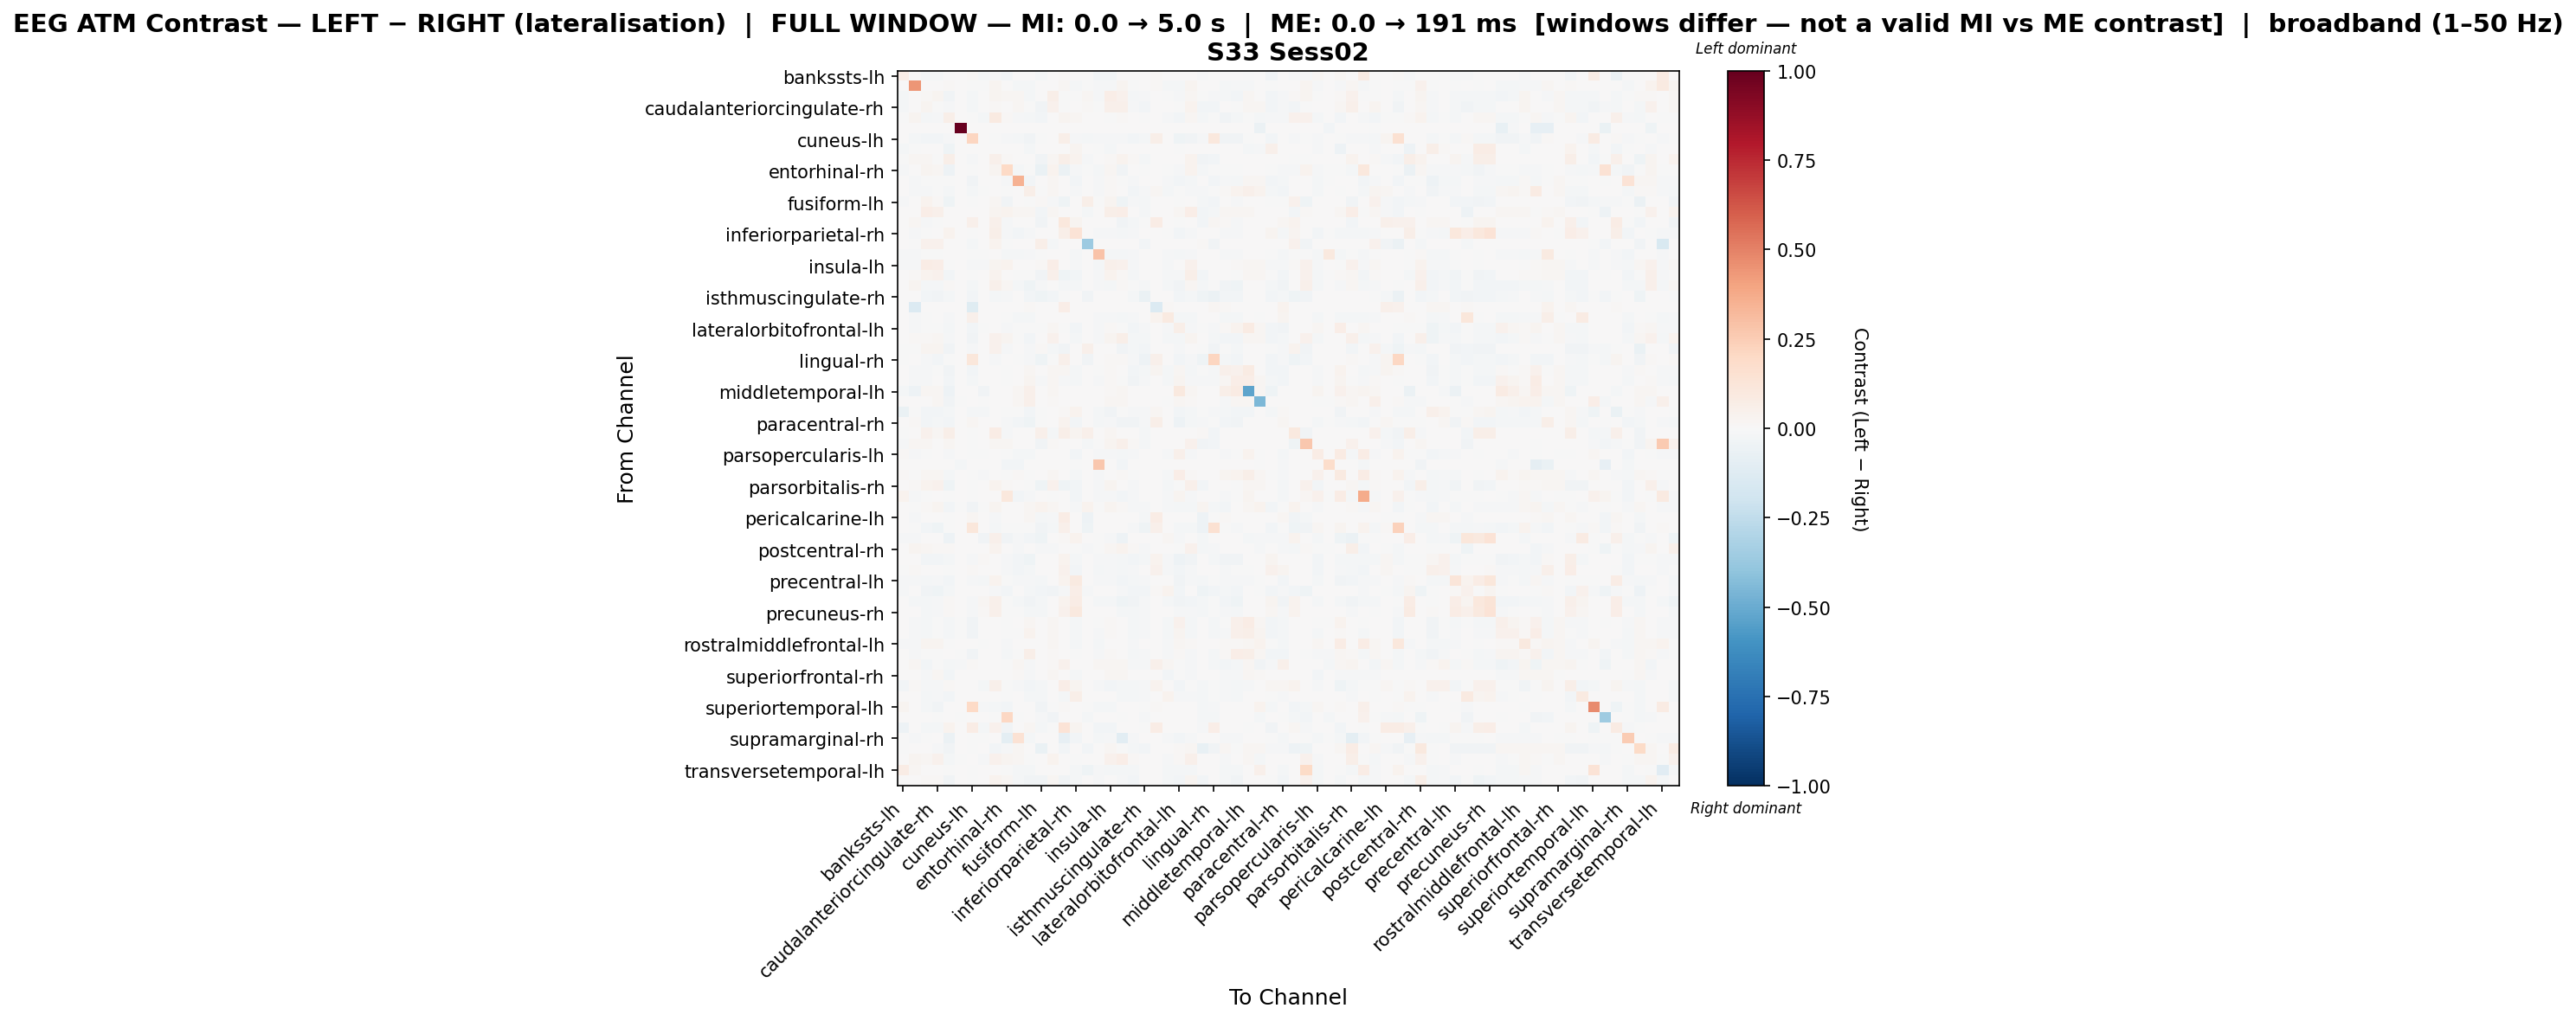

The data file committed next to this chart (first rows):
, bankssts-lh, bankssts-rh, caudalanteriorcingulate-lh, caudalanteriorcingulate-rh, caudalmiddlefrontal-lh, caudalmiddlefrontal-rh, cuneus-lh, cuneus-rh, entorhinal-lh, entorhinal-rh, frontalpole-lh, frontalpole-rh, fusiform-lh, fusiform-rh, inferiorparietal-lh, inferiorparietal-rh, inferiortemporal-lh, inferiortemporal-rh, insula-lh, insula-rh, isthmuscingulate-lh, isthmuscingulate-rh, lateraloccipital-lh
bankssts-lh, 0.06449, 0.0, -0.02156, -0.01809, -0.001487, 0.0, 0.01057, -0.01908, -0.007929, -0.02651, 0.0, 0.0, -0.01759, 0.0, 0.01057, 0.0, 0.0, -0.02527, -0.02478, 0.0, 0.0, 0.0, 0.01057
bankssts-rh, 0.0, 0.4433, 0.0, 0.0, 0.0104, 0.0, -0.006384, -0.001282, 0.02921, 0.00435, -0.01629, -0.01629, 0.0, 0.0, 0.01747, -0.01629, -0.002821, -0.01116, -0.01552, 0.02781, -0.001682, 0.0, 0.01118
caudalanteriorcingulate-lh, -0.01916, 0.0, 0.01054, 0.0276, -0.03295, 0.0, -0.0226, 0.0, 0.02873, 0.02052, 0.01738, -0.02175, 0.00269, 0.05486, -0.007685, -0.004733, 0.01625, -0.009015, 0.06285, 0.04593, -0.01605, -0.01175, 0.0
caudalanteriorcingulate-rh, -0.01766, 0.0, 0.02699, -0.003173, -0.01379, 0.0, -0.02298, 0.0, 0.008716, 0.003087, 0.01941, -0.002911, -0.03197, 0.04199, -0.006532, 0.0, 0.01189, -0.005373, 0.05415, 0.04827, -0.01548, -0.02563, 0.0
caudalmiddlefrontal-lh, -0.0009546, 0.02792, -0.02285, -0.01181, 0.05828, 0.0, -0.007727, -0.0173, 0.08691, 0.008022, -0.009069, -0.01894, -0.02447, 0.0, 0.02879, 0.01812, 0.0, 0.0, -0.00358, 0.009725, 0.0006055, -0.007083, 0.0
caudalmiddlefrontal-rh, 0.0, 0.0, 0.0, 0.0, 0.0, 1.0, 0.0, 0.0, 0.0, 0.0, 0.0, 0.0, 0.0, 0.0, 0.0, 0.0, 0.0, 0.0, 0.0, 0.0, 0.0, 0.0, 0.0
cuneus-lh, 0.003699, -0.0202, -0.02893, -0.02752, -0.01078, 0.0, 0.2117, 0.0, -0.006125, -0.00878, -0.01838, -0.03376, -0.003471, 0.0, 0.05969, -0.01327, -0.01695, -0.01062, -0.01327, -0.01412, -0.02604, -0.01924, 0.05557
cuneus-rh, -0.02289, -0.002318, 0.0, 0.0, -0.04143, 0.0, 0.0, 0.007595, 0.0, 0.0, 0.0, -0.02318, 0.0, 0.0, 0.0, 0.0301, 0.0, -0.003767, -0.01854, 0.0, 0.0, 0.0, 0.0
entorhinal-lh, -0.00774, 0.01794, 0.02008, -0.004903, 0.05651, 0.0, -0.008845, 0.0, 0.05304, 0.01467, 0.0, 0.0, -0.03367, 0.01636, 0.05789, 0.03461, -0.01101, 0.0, 0.01442, 0.03658, 0.00897, -0.0199, 0.0
entorhinal-rh, -0.01222, 0.003168, 0.02902, 0.01649, -0.04712, 0.0, -0.004983, 0.0, 0.03004, 0.199, -0.01685, -0.004983, -0.06365, 0.03177, -0.05778, -0.01388, -0.0007119, -0.01815, 0.02112, -0.03263, 0.001767, -0.004627, 0.0
frontalpole-lh, 0.0, -0.01075, -0.005801, -0.004836, -0.006262, 0.0, -0.03429, 0.0, 0.0, -0.01227, 0.345, -0.02427, 0.0, 0.02219, 0.0, -0.02623, 0.0, -0.01515, 0.0115, -0.004126, -0.01109, 0.0, 0.0
frontalpole-rh, 0.0, -0.01038, -0.009406, -0.00103, -0.02091, 0.0, -0.0211, -0.006378, 0.0, -0.003516, 0.001624, 0.0584, -0.005729, 0.0226, 0.006051, -0.01397, 0.0, -0.008422, 0.01263, 0.001151, -0.02861, -0.01241, 0.01605
fusiform-lh, -0.01098, 0.0, 0.03527, 0.0116, -0.04036, 0.0, -0.003023, 0.0, 0.02094, -0.03207, 0.0, -0.00779, 0.01051, -0.01496, -0.04036, 0.0, 0.05544, -0.003819, 0.02674, -0.04036, -0.01452, -0.02307, 0.0
fusiform-rh, 0.0, 0.0, 0.06469, 0.05019, 0.0, 0.0, 0.0, 0.0, 0.03124, 0.03718, 0.02278, 0.0222, -0.02363, 0.01856, 0.0, 0.0, -0.01926, 0.0, 0.06207, 0.06696, 0.0, -0.02312, 0.0
inferiorparietal-lh, 0.003259, 0.01656, -0.009357, -0.00731, 0.003437, 0.0, 0.05391, 0.0, 0.0482, -0.01257, 0.0, 0.002236, -0.03333, 0.0, 0.1023, 0.02882, 0.0, 0.0, 0.0, -0.03772, -0.01608, -0.0008772, 0.07576
inferiorparietal-rh, 0.0, -0.009878, -0.001478, 0.0, 0.03333, 0.0, -0.005134, 0.00483, 0.0554, -0.009334, -0.02435, -0.009583, 0.0, 0.0, 0.0554, 0.1332, 0.0, -0.01392, -0.00949, -0.02139, -0.01019, 0.0, 0.0
inferiortemporal-lh, 0.0, -0.005468, 0.04311, 0.0459, 0.0, 0.0, -0.01982, 0.0, 0.03517, -0.0009114, 0.0, 0.0, 0.05933, -0.01663, 0.0, 0.0, -0.3603, 0.0, 0.006774, 0.0, 0.0, -0.0262, 0.0
inferiortemporal-rh, -0.0117, -0.01017, -0.004912, -0.00269, 0.0, 0.0, -0.006315, -0.001053, 0.0, -0.01883, -0.02093, -0.01181, -0.003041, 0.0, 0.0, -0.02093, 0.0, 0.2829, -0.01672, -0.01965, -0.01017, 0.0, 0.0
insula-lh, -0.01249, -0.01501, 0.07731, 0.0634, -0.00328, 0.0, -0.008326, -0.007821, 0.02587, 0.03195, 0.007394, 0.007199, 0.01552, 0.06437, 0.0, -0.01526, 0.00291, -0.01829, 0.05147, 0.04678, -0.01526, 0.0, 0.0
insula-rh, 0.0, 0.01509, 0.03735, 0.03917, -0.02911, 0.0, -0.006501, 0.0, 0.03611, 0.004686, -0.005273, -0.002319, -0.03536, 0.04853, -0.0397, -0.02551, 0.0, -0.01557, 0.03306, 0.01259, -0.01886, 0.0, 0.0
isthmuscingulate-lh, 0.0, 0.02688, -0.02031, -0.01825, 0.0131, 0.0, -0.0231, 0.0, 0.04697, 0.02175, -0.02057, -0.04206, -0.01266, 0.0, -0.01678, -0.02057, 0.0, -0.01377, -0.0193, 0.0111, -0.001594, -0.01177, 0.0
isthmuscingulate-rh, 0.0, 0.0, -0.02389, -0.03806, -0.01608, 0.0, -0.03083, 0.0, -0.02025, -0.0107, 0.0, -0.02389, -0.04137, -0.02661, -0.002297, 0.0, -0.03385, 0.0, 0.0, 0.0, -0.01929, -0.06595, 0.0
lateraloccipital-lh, 0.002997, -0.133, 0.0, 0.0, 0.0, 0.0, -0.1209, 0.0, 0.0, 0.0, 0.0, 0.01249, 0.0, 0.0, 0.06992, 0.0, 0.0, 0.0, 0.0, 0.0, 0.0, 0.0, -0.1382
lateraloccipital-rh, 0.0, -0.01464, -0.003229, 0.0, -0.01095, 0.0, 0.05221, 0.0, 0.0, -0.004958, -0.02029, -0.0226, 0.0, 0.0, 0.005752, 0.005931, 0.0, -0.01003, -0.01407, -0.01868, -0.01511, 0.0, 0.03681
lateralorbitofrontal-lh, 0.0, -0.01022, -0.006568, -0.00416, -0.02257, 0.0, -0.02876, -0.001771, 0.0, -0.009015, -0.005505, -0.006854, -0.00311, 0.02241, -0.006459, -0.02785, 0.0, -0.01441, 0.01221, -0.005286, -0.02586, -0.01244, 0.0
lateralorbitofrontal-rh, 0.0, 0.0147, 0.009125, 0.01799, -0.008621, 0.0, -0.03217, 0.0, 0.03946, 0.02693, -0.002566, -0.02779, 0.0, 0.0468, 0.0, -0.01932, 0.0, -0.008939, 0.02832, 0.05697, -0.01578, -0.01587, 0.0
lingual-lh, -0.005553, -0.0001543, 0.02398, 0.02354, -0.03408, 0.0, -0.01028, 0.0, 0.04675, -0.01542, 0.0, -0.01265, 0.01317, -0.0162, -0.03408, 0.0, 0.04777, 0.0, 0.0, -0.03267, -0.01932, -0.02404, 0.0
lingual-rh, -0.003386, 0.0, -0.01326, -0.02553, -0.007009, 0.0, 0.1146, 0.0, -0.008619, 0.001538, -0.007509, -0.01322, -0.03978, -0.007138, 0.04751, 0.0, -0.03174, 0.0, 0.01508, 0.01508, -0.01051, -0.04734, 0.04751
medialorbitofrontal-lh, 0.0, -0.01129, -0.01294, -0.001831, -0.03229, 0.0, -0.03012, 0.0, 0.0, -0.003823, 0.002913, 0.02275, 0.0, 0.02278, 0.01918, -0.01671, 0.0, -0.007734, 0.01174, 0.006549, -0.02746, -0.01828, 0.02373
medialorbitofrontal-rh, 0.0, -0.01194, -0.009773, 0.001938, -0.0274, 0.0, -0.0218, 0.0, 0.0, -0.002689, 0.001794, 0.02972, -0.009384, 0.02263, -0.008448, -0.01828, 0.0, -0.008819, 0.01144, -0.004362, -0.03199, -0.01109, 0.004762
middletemporal-lh, -0.02175, -0.05407, 0.02293, 0.02293, -0.05019, 0.0, 0.0, -0.03853, 0.0, 0.0, 0.02293, 0.05195, 0.0, 0.02274, 0.0, 0.0, 0.0, 0.0, 0.01117, 0.02179, 0.0, 0.0, 0.0
middletemporal-rh, 0.0, 0.0, 0.001953, 0.02335, -0.03546, -0.006929, 0.002663, -0.007744, 0.0, 0.0, 0.02335, 0.05098, 0.0, 0.01018, 0.0, 0.0, 0.0, 0.0, 0.02203, 0.02147, 0.0, 0.0, 0.0
paracentral-lh, -0.06785, -0.00389, -0.02694, -0.02694, -0.01693, 0.0, -0.02306, -0.01884, 0.0, -0.005186, -0.004663, -0.02487, -0.002073, 0.0, 0.0101, 0.03259, 0.0, -0.02031, -0.03846, -0.004404, -0.01528, -0.01347, 0.0158
paracentral-rh, 0.0, 0.01326, -0.0253, -0.02303, -0.02512, 0.0, 0.02063, 0.0, 0.0, -0.01397, -0.02826, -0.04065, -0.006796, 0.0, 0.03688, -0.02698, 0.0, -0.01909, -0.01248, -0.03589, -0.03777, -0.01472, 0.06026
parahippocampal-lh, -0.006706, 0.0, 0.04611, 0.02227, 0.05682, 0.0, -0.007451, 0.0, 0.07774, -0.01386, 0.0, 0.0, 0.05101, -0.01565, 0.05682, 0.02669, 0.04929, 0.0, 0.02013, 0.0, 0.0, -0.02221, 0.0
parahippocampal-rh, -0.007989, 0.01876, 0.01948, 0.0009858, 0.01605, 0.0, -0.001507, 0.0, 0.01785, 0.01857, 0.0, 0.0, -0.03844, 0.008595, 0.0, 0.0, -0.02336, -0.001206, 0.02344, 0.04689, 0.009198, -0.0205, 0.0
parsopercularis-lh, 0.0129, -0.009838, -0.002334, 0.0, -0.01092, 0.0, -0.004585, -0.002918, 0.0, -0.00692, -0.02301, -0.02118, 0.0, 0.0, 0.0, -0.02751, 0.0, -0.01492, -0.009254, -0.01984, -0.01, 0.0, 0.0
parsopercularis-rh, 0.0, 0.0, 0.0, 0.0, 0.0, -0.01899, 0.0, 0.0, 0.0, -0.03074, -0.02532, 0.0, 0.0, 0.0, 0.0, -0.002712, 0.0, 0.2722, 0.0, -0.02803, 0.0, 0.0, 0.0
parsorbitalis-lh, 0.009717, -0.00628, 0.01863, 0.02324, -0.01852, 0.0, -0.001272, -0.01296, 0.0, -0.003577, 0.00845, -0.00125, 0.0, 0.02248, 0.0, -0.01995, 0.0, -0.01304, 0.007396, 0.00977, -0.006439, 0.0, 0.0
parsorbitalis-rh, 0.0, 0.01044, 0.03868, 0.04442, -0.03972, 0.0, -0.006369, 0.0, 0.03658, 0.008387, 0.001639, -0.002453, -0.04143, 0.04597, -0.04394, -0.02403, 0.0, -0.01179, 0.02824, 0.002197, -0.0153, 0.0, 0.0
parstriangularis-lh, 0.03334, -0.01029, -0.0008099, 0.0, -0.006236, 0.0, -0.00427, 0.0, 0.0, 0.1017, -0.02535, -0.01531, 0.0, -0.001863, 0.0, -0.02413, 0.0, -0.01417, -0.00988, -0.02357, -0.01061, 0.0, 0.0
parstriangularis-rh, 0.0, -0.006143, 0.01113, 0.02817, -0.03108, -0.0002457, -0.03288, -0.003686, 0.02648, 0.0, 0.001709, 0.0178, 0.03669, 0.02264, 0.0, -0.01339, 0.03344, -0.00258, 0.02487, 0.01149, -0.008476, -0.007828, 0.0
pericalcarine-lh, 0.002199, -0.008947, 0.0, 0.0, -0.006099, 0.0, 0.02201, 0.0, -0.01507, 0.0, 0.0, 0.01906, -0.01937, -0.01327, 0.07331, 0.0, -0.05453, 0.0, 0.0, 0.0, 0.0, -0.02045, 0.07441
pericalcarine-rh, 0.003215, -0.006063, -0.02872, -0.04016, -0.007445, 0.0, 0.1166, 0.0, -0.02074, -0.00609, -0.006382, -0.005802, -0.03349, -0.01922, 0.04822, 0.0, -0.04663, 0.0, 0.0, 0.0, -0.009927, -0.04104, 0.0491
postcentral-lh, -0.008777, -0.01031, 0.0, 0.0, -0.05247, 0.0, 0.0, -0.03884, 0.04847, -0.03577, -0.008558, -0.0248, -0.04575, 0.0, 0.008724, 0.03671, 0.0, -0.005925, -0.008777, -0.05403, 0.0, 0.0, 0.0
postcentral-rh, 0.0, 0.024, 0.01914, 0.0128, 0.01216, 0.0, 0.0, 0.0, 0.03396, 0.0004002, -0.01182, 0.0, -0.0153, -0.01037, 0.0, -0.007475, -0.01339, -0.0002907, 0.018, 0.03371, 0.008271, -0.01495, 0.0
posteriorcingulate-lh, 0.0, 0.004936, -0.02466, -0.02466, -0.01899, 0.0, -0.01488, 0.00906, 0.0, -0.008934, -0.03075, -0.04459, 0.0, 0.0, 0.03285, -0.0168, 0.0, -0.01538, -0.01048, -0.02225, -0.02456, -0.01762, 0.03285
posteriorcingulate-rh, -0.003893, 0.009463, 0.0, 0.0, -0.001298, 0.0, 0.01028, 0.0007647, 0.0, -0.01415, -0.02648, -0.0157, 0.0, 0.0, 0.04059, -0.02855, 0.0, -0.02038, -0.01012, -0.02336, -0.01012, 0.0, 0.04059
precentral-lh, -0.00791, -0.00791, -0.01677, -0.01545, -0.02551, 0.0, -0.01187, -0.02217, 0.03686, -0.004281, -0.01438, -0.01441, -0.01658, 0.0, 0.03749, 0.08908, 0.0, -0.01104, -0.00791, -0.02711, -0.01753, -0.0098, 0.0
precentral-rh, -0.007846, 0.0, -0.03456, -0.04514, -0.02119, 0.0, 0.005553, 0.0, -0.007846, -0.02737, 0.0, -0.01677, -0.03017, -0.03467, -0.01387, 0.06372, -0.01387, 0.0, 0.0, -0.01265, -0.02635, -0.02962, 0.014
precuneus-lh, 0.0, -0.0197, -0.01567, -0.01438, 0.009988, 0.0, -0.01088, 0.01565, 0.04952, -0.004977, -0.02007, -0.0361, -0.01917, 0.0, 0.03849, 0.07302, 0.0, -0.0197, -0.0197, -0.04053, -0.03684, -0.009586, 0.0
precuneus-rh, 0.0, 0.0, -0.01671, -0.0154, 0.01179, 0.0, -0.01183, 0.01132, 0.04755, -0.002254, -0.001127, -0.016, -0.01671, 0.0, 0.03948, 0.1003, 0.0, 0.0, 0.0, -0.0184, -0.01747, -0.009765, 0.0
rostralanteriorcingulate-lh, 0.0, -0.01124, -0.01724, -0.004541, -0.02128, -0.003895, -0.03561, 0.0, 0.0, -0.003807, 0.001465, 0.016, 0.0, 0.02274, 0.0, -0.01664, 0.0, -0.007702, 0.01156, 0.007445, -0.02206, -0.01406, 0.0
rostralanteriorcingulate-rh, 0.0, -0.01171, -0.02004, -0.00625, -0.01591, -0.0006455, -0.03816, 0.0, 0.0, -0.003965, -0.001702, 0.0363, 0.0, 0.02266, 0.0, -0.01734, 0.0, -0.008023, 0.01141, 0.007328, -0.0175, -0.01039, 0.0
rostralmiddlefrontal-lh, -0.008591, -0.01164, 0.02358, 0.02377, -0.002936, 0.0, 0.00278, -0.006525, 0.0, -0.008047, 0.005608, 0.004014, 0.0, 0.02227, 0.0, -0.02088, 0.0, -0.02012, 0.0005827, 0.005785, -0.01185, 0.0, 0.0
rostralmiddlefrontal-rh, 0.0, -0.01048, -0.00735, -0.004445, 0.005717, -0.006567, -0.03531, 0.0, 0.0, -0.01579, -0.001768, 0.05869, 0.0, 0.01154, 0.005583, -0.002448, 0.0, -0.009093, 0.01179, 0.005099, -0.0204, -0.01409, 0.00642
superiorfrontal-lh, 0.0, 0.02221, -0.02769, -0.004672, -0.02309, -0.01372, 0.01376, 0.0, 0.0, -0.0007916, 0.01758, -0.01325, 0.0, 0.008363, 0.0426, 0.0, 0.0, 0.0233, 0.02197, 0.02141, -0.01113, -0.01473, 0.05243
superiorfrontal-rh, 0.0, 0.0, -0.008201, 0.02263, -0.03083, 0.0, 0.0, 0.0, 0.0, 0.0, 0.01433, -0.008201, 0.0, 0.02263, 0.0, -0.02253, 0.0, 0.0, 0.02263, 0.02243, 0.0, 0.0, 0.0
superiorparietal-lh, -0.0244, 0.01493, -0.01546, -0.01394, 0.008185, 0.0, 0.007041, -0.0216, 0.05245, -0.007427, -0.008051, -0.03067, -0.01916, 0.0, 0.0699, 0.03038, 0.0, -0.01535, -0.0244, -0.02313, -0.02025, -0.009145, 0.03296
superiorparietal-rh, 0.0, 0.0, -0.0161, -0.01472, -0.0265, 0.0, 0.002318, 0.0, 0.0, -0.002749, 0.0, -0.01688, -0.01787, 0.0, -0.02061, 0.05683, 0.0, 0.0, 0.0, -0.01963, -0.01826, -0.01021, 0.003072
... 8 more rows
